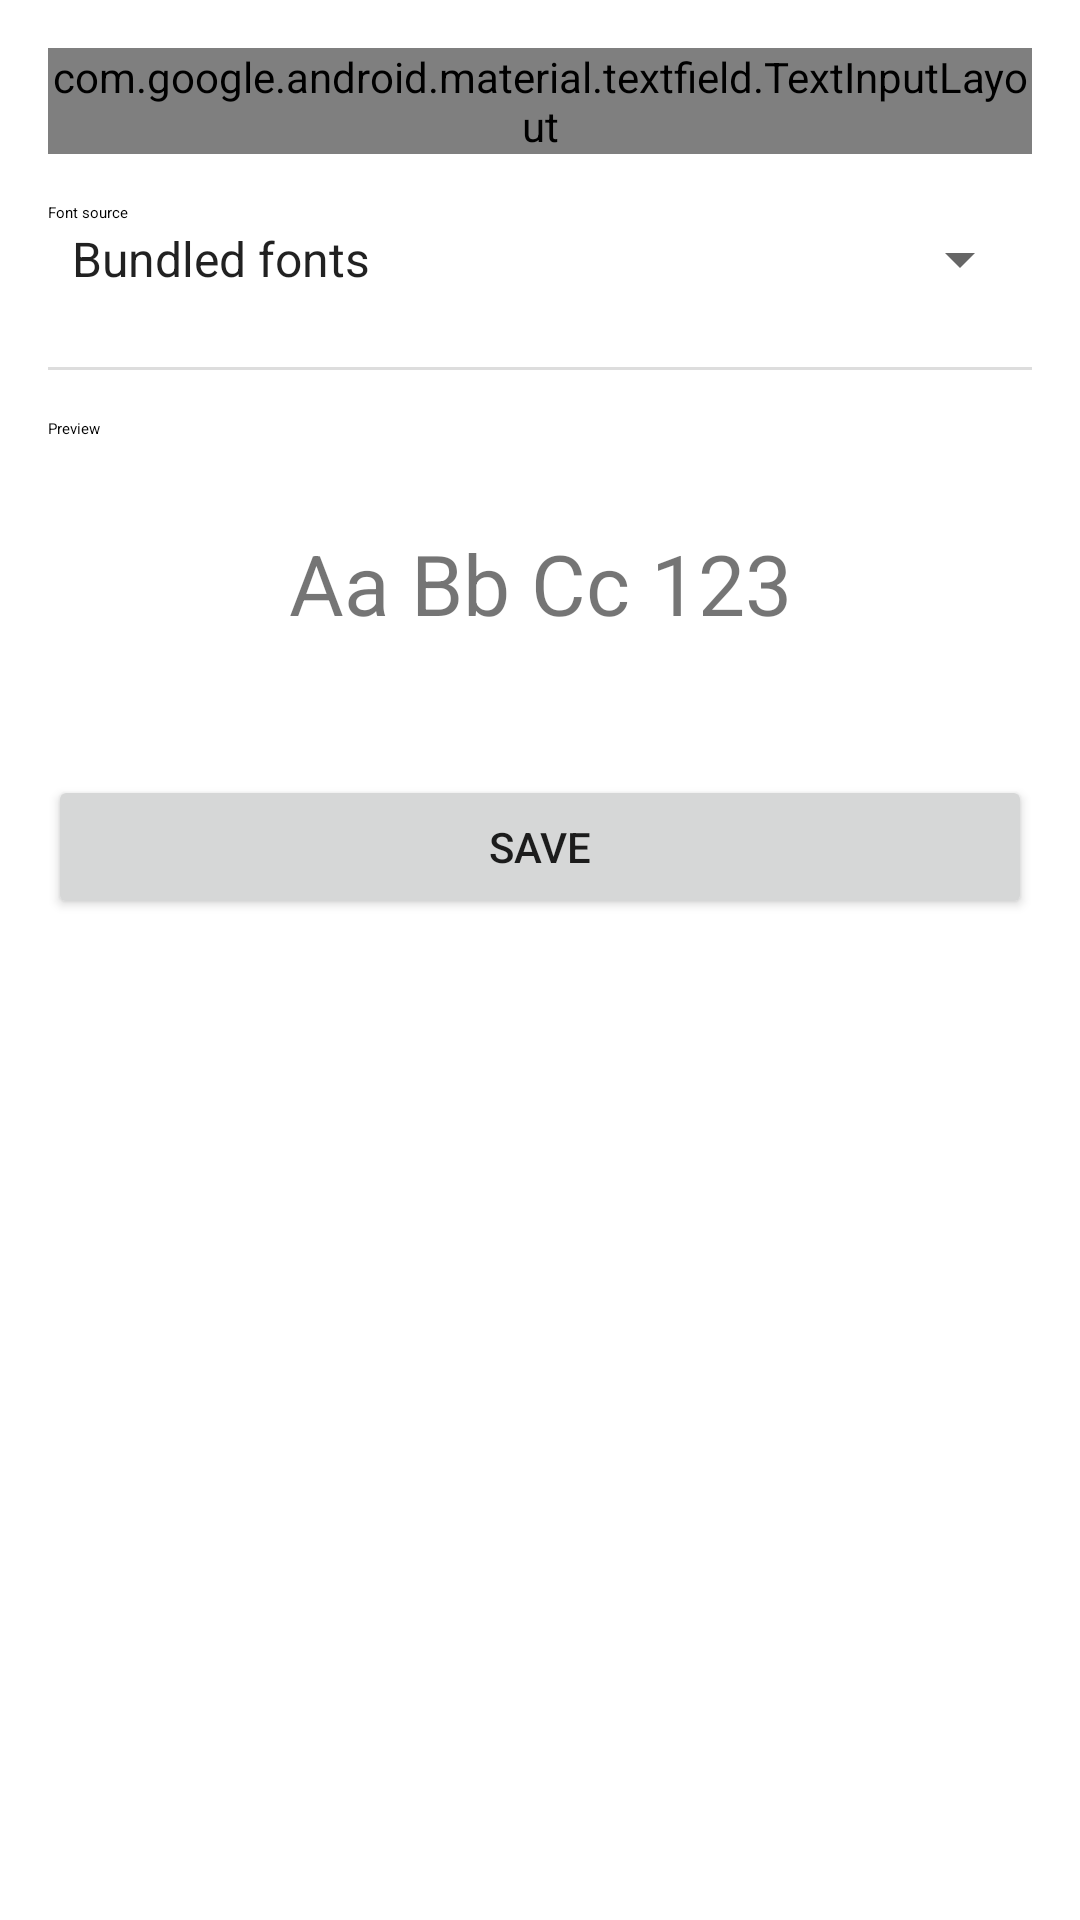

Layout XML and referenced resources for this Android screen:
<!-- AndroidManifest.xml: fallback theme Theme.MaterialComponents.DayNight.NoActionBar -->
<!-- res/layout/fragment_custom_font_edit.xml -->
<?xml version="1.0" encoding="utf-8"?>
<ScrollView xmlns:android="http://schemas.android.com/apk/res/android"
    android:layout_width="match_parent"
    android:layout_height="match_parent"
    android:padding="16dp">

    <LinearLayout
        android:layout_width="match_parent"
        android:layout_height="wrap_content"
        android:orientation="vertical">

        <com.google.android.material.textfield.TextInputLayout
            android:layout_width="match_parent"
            android:layout_height="wrap_content"
            android:hint="@string/custom_font_preset_name"
            style="@style/Widget.Material3.TextInputLayout.OutlinedBox">

            <com.google.android.material.textfield.TextInputEditText
                android:id="@+id/et_font_name"
                android:layout_width="match_parent"
                android:layout_height="wrap_content"
                android:inputType="textPersonName"/>

        </com.google.android.material.textfield.TextInputLayout>

        <TextView
            android:layout_width="match_parent"
            android:layout_height="wrap_content"
            android:layout_marginTop="16dp"
            android:text="@string/custom_font_source_label"
            android:textAppearance="?attr/textAppearanceTitleSmall"/>

        <Spinner
            android:id="@+id/sp_font_source"
            android:layout_width="match_parent"
            android:layout_height="wrap_content"
            android:entries="@array/custom_font_source_entries"
            android:entryValues="@array/custom_font_source_values"/>

        <LinearLayout
            android:id="@+id/layout_bundled"
            android:layout_width="match_parent"
            android:layout_height="wrap_content"
            android:orientation="vertical"
            android:visibility="gone">

            <TextView
                android:layout_width="match_parent"
                android:layout_height="wrap_content"
                android:layout_marginTop="16dp"
                android:text="@string/custom_font_bundled_label"
                android:textAppearance="?attr/textAppearanceTitleSmall"/>

            <Spinner
                android:id="@+id/sp_font_bundled"
                android:layout_width="match_parent"
                android:layout_height="wrap_content"/>

        </LinearLayout>

        <LinearLayout
            android:id="@+id/layout_custom"
            android:layout_width="match_parent"
            android:layout_height="wrap_content"
            android:orientation="vertical"
            android:visibility="gone">

            <TextView
                android:layout_width="match_parent"
                android:layout_height="wrap_content"
                android:layout_marginTop="16dp"
                android:text="@string/custom_font_custom_label"
                android:textAppearance="?attr/textAppearanceTitleSmall"/>

            <Button
                android:id="@+id/btn_pick_font"
                android:layout_width="match_parent"
                android:layout_height="wrap_content"
                android:text="@string/custom_font_pick_file"/>

            <TextView
                android:id="@+id/tv_custom_path"
                android:layout_width="match_parent"
                android:layout_height="wrap_content"
                android:padding="8dp"
                android:textAppearance="?attr/textAppearanceBodySmall"
                android:visibility="gone"/>

        </LinearLayout>

        <View
            android:layout_width="match_parent"
            android:layout_height="1dp"
            android:layout_marginTop="24dp"
            android:background="#22000000"/>

        <TextView
            android:layout_width="match_parent"
            android:layout_height="wrap_content"
            android:layout_marginTop="16dp"
            android:text="Preview"
            android:textAppearance="?attr/textAppearanceTitleSmall"/>

        <TextView
            android:id="@+id/tv_font_preview"
            android:layout_width="match_parent"
            android:layout_height="80dp"
            android:gravity="center"
            android:text="Aa Bb Cc 123"
            android:textSize="28sp"
            android:background="?attr/colorSurfaceVariant"
            android:layout_marginTop="8dp"/>

        <Button
            android:id="@+id/btn_save_font"
            android:layout_width="match_parent"
            android:layout_height="wrap_content"
            android:layout_marginTop="24dp"
            android:text="@string/save"/>

    </LinearLayout>
</ScrollView>
<!-- resources referenced by this layout -->
<resources>
  <string-array name="custom_font_source_entries">
          <item>Bundled fonts</item>
          <item>Custom file</item>
      </string-array>
  <string-array name="custom_font_source_values">
          <item>bundled</item>
          <item>custom</item>
      </string-array>
  <string name="custom_font_bundled_label">Bundled font</string>
  <string name="custom_font_custom_label">Custom font file</string>
  <string name="custom_font_pick_file">Pick TTF/OTF file</string>
  <string name="custom_font_preset_name">Preset name</string>
  <string name="custom_font_source_label">Font source</string>
  <string name="save">Save</string>
</resources>
